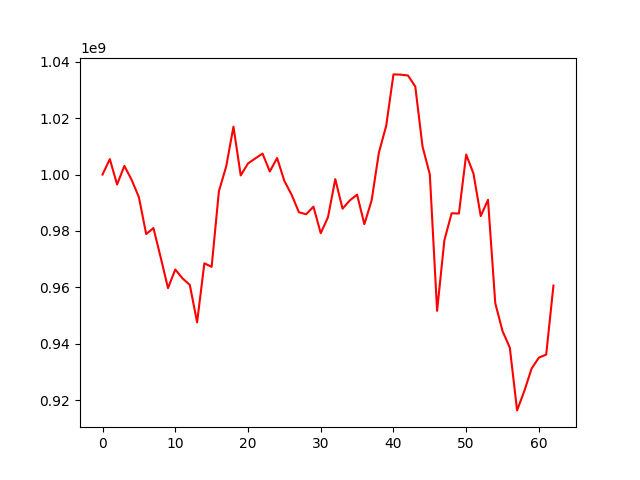

Data behind this chart, as committed beside it:
, 0
0, 1000000000
1, 1005472793
2, 996458681
3, 1003064784
4, 998117549
5, 991949699
6, 978912979
7, 981022276
8, 970559209
9, 959747950
10, 966333267
11, 963185395
12, 960870912
13, 947618737
14, 968531214
15, 967287565
16, 994089741
17, 1002831665
18, 1016959314
19, 999679325
20, 1003928461
21, 1005690883
22, 1007423316
23, 1001079228
24, 1005856229
25, 997712468
26, 992827336
27, 986621146
28, 985919864
29, 988620071
30, 979194791
31, 984880879
32, 998364941
33, 987894684
34, 990826712
35, 992862655
36, 982391298
37, 990843896
38, 1007791292
39, 1017246371
40, 1035482666
41, 1035395276
42, 1035091529
43, 1031175787
44, 1009903245
45, 1000041770
46, 951697444
47, 976660924
48, 986270333
49, 986174954
50, 1007072305
51, 1000357072
52, 985271492
53, 991027256
54, 954386657
55, 944496312
56, 938637253
57, 916405598
58, 923314648
59, 931257891
... 3 more rows
